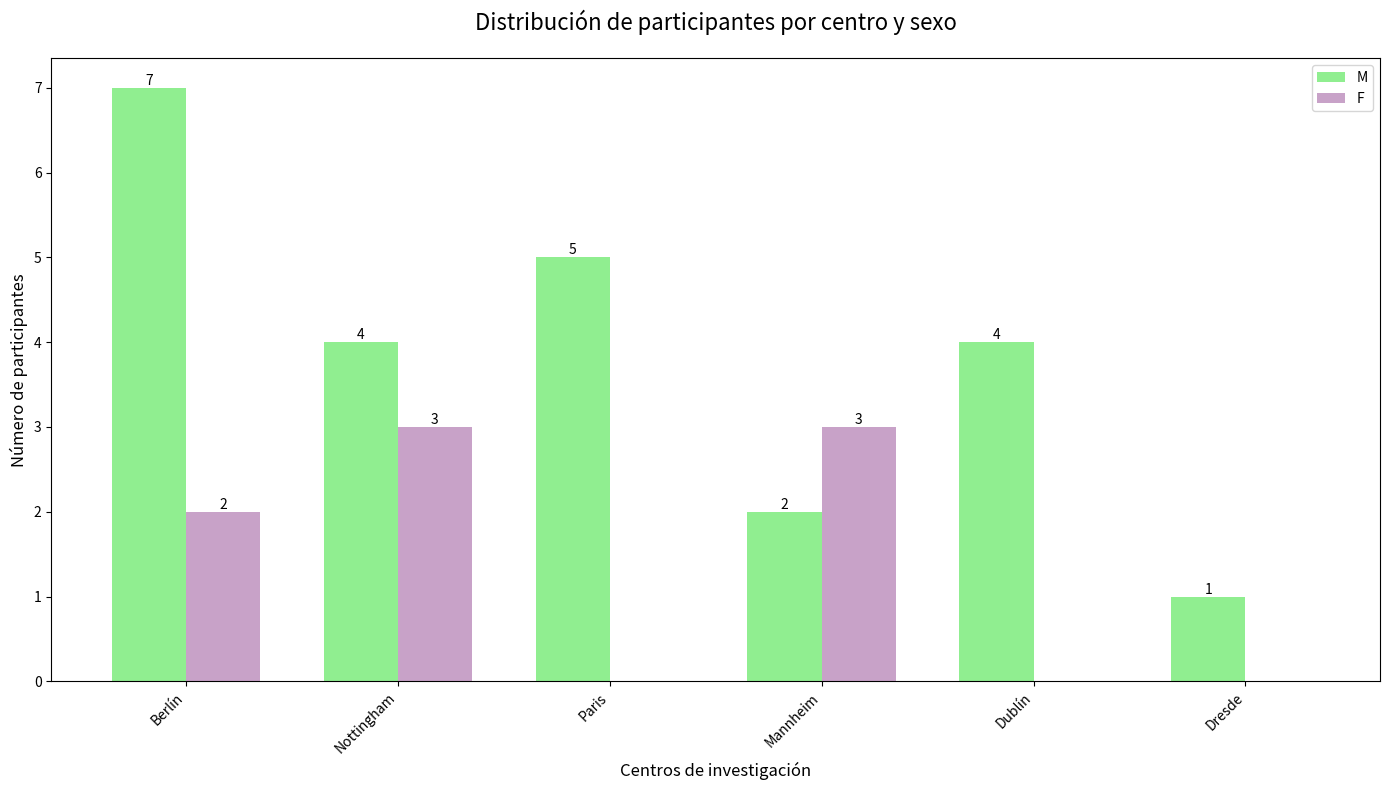

The matplotlib source for this figure:
import matplotlib.pyplot as plt
import pandas as pd

# Datos integrados directamente en el código
data = {
'ID': ['000000724314', '000001647364', '000004794212', '000005446254', '000006210895',
'000006905767', '000009616716', '000010482778', '000014141334', '000016352457',
'000016720517', '000018155653', '000018838739', '000019893323', '000020278160',
'000023207511', '000023343892', '000024786016', '000028359931', '000029963972',
'000030029083', '000030649663', '000031966463', '000038659983', '000038965837',
'000041266477', '000042169862', '000042694237', '000043347465', '000043968174',
'000044103403', '000044753182', '000044775808', '000046280277', '000047119736',
'000048934345', '000049483266', '000051671690', '000052801880', '000058577586',
'000059112626', '000061120609', '000062180324', '000064672179', '000066092324',
'000067488444', '000068717425', '000069026991', '000072198640', '000073231355',
'000074586509', '000077596543', '000080180835', '000082922411', '000083550867',
'000086549823', '000087817879', '000092589671', '000094345446', '000098205180',
'000099561404', '000099616225'],
'sub': [f"{i:02}" for i in range(1, 63)],
'centro': ['Paris', 'Nottingham', None, None, None, None, 'Paris', None, None, 'Berlín',
None, None, None, None, 'Mannheim', 'Dublín', None, None, 'Berlín', None,
'Berlín', None, None, 'Nottingham', 'Paris', 'Nottingham', 'Berlín', 'Berlín', None, 'Berlín', 'Mannheim', 'Nottingham',
              None, 'Dresde', 'Nottingham', None, 'Mannheim', 'Berlín', None, None, None,
              None, None, None, None, 'Berlín', 'Mannheim', 'Dublín',
              'Paris', None, None, None, 'Mannheim', 'Nottingham', 'Berlín', None, 'Nottingham',
              None, 'Dublín', 'Paris', 'Dublín', None],
    'sexo': ['M', 'M', 'F', 'M', 'M', 'M', 'M', 'M', 'F', 'M', 'F', 'F', 'M', 'F', 'F', 'M',
            'M', 'F', 'M', 'M', 'M', 'F', 'M', 'M', 'M', 'F', 'F', 'M', 'F', 'M', 'M', 'M',
            'M', 'M', 'F', 'F', 'F', 'M', 'M', 'F', 'M', 'M', 'M', 'M', 'F', 'M', 'M', 'M',
            'M', 'M', 'M', 'M', 'F', 'F', 'F', 'M', 'M', '', 'M', 'M', 'M', 'F']
}

df = pd.DataFrame(data)

# Limpieza y normalización de datos
# 1. Normalizar centros (extraer la ciudad principal entre paréntesis)
#def normalizar_centro(centro):
   # if pd.isna(centro):
     #   return 'No especificado'
    # Buscar patrones entre paréntesis
    # match = re.search(r'\(([^)]+)\)', str(centro))
   # if match:
     #   return match.group(1).strip()
  #  return centro.strip()
    
#df['centro_clean'] = df['centro'].apply(normalizar_centro)

# 2. Normalizar sexo
gender_map = {'M': 'M', 'F': 'F', '': 'No especificado'}
df['sexo_clean'] = df['sexo'].map(gender_map).fillna('No especificado')

# 3. Filtrar valores no especificados
df_filtered = df[df['centro'] != 'No especificado']

# Procesar los datos para el gráfico
conteo = df_filtered.groupby(['centro', 'sexo_clean']).size().unstack().fillna(0)

# Ordenar por total de participantes
conteo['Total'] = conteo.sum(axis=1)
conteo = conteo.sort_values('Total', ascending=False).drop('Total', axis=1)

# Configurar el gráfico
plt.figure(figsize=(14, 8))
bar_width = 0.35
index = range(len(conteo))

# Crear barras
barras_h = plt.bar(index, conteo['M'], bar_width, label='M', color='#90ee90')
barras_m = plt.bar([i + bar_width for i in index], conteo['F'], bar_width, label='F', color='#C8A2C8')

# Personalización
plt.title('Distribución de participantes por centro y sexo', fontsize=16, pad=20)
plt.xlabel('Centros de investigación', fontsize=12)
plt.ylabel('Número de participantes', fontsize=12)
plt.xticks([i + bar_width/2 for i in index], conteo.index, rotation=45, ha='right')
plt.legend()

# Añadir etiquetas
for bar in barras_h + barras_m:
    height = bar.get_height()
    if height > 0:  # Solo mostrar etiquetas para valores mayores a 0
        plt.text(bar.get_x() + bar.get_width()/2, height,
                 f'{int(height)}',
                 ha='center', va='bottom')

# Añadir totales en la parte superior
#for i, centro in enumerate(conteo.index):
  #  total = conteo.loc[centro].sum()
  #  plt.text(i + bar_width/2, total + 0.5, f'Total: {int(total)}',
       #      ha='center', va='bottom', color='gray', fontsize=9)

plt.tight_layout()
plt.show()